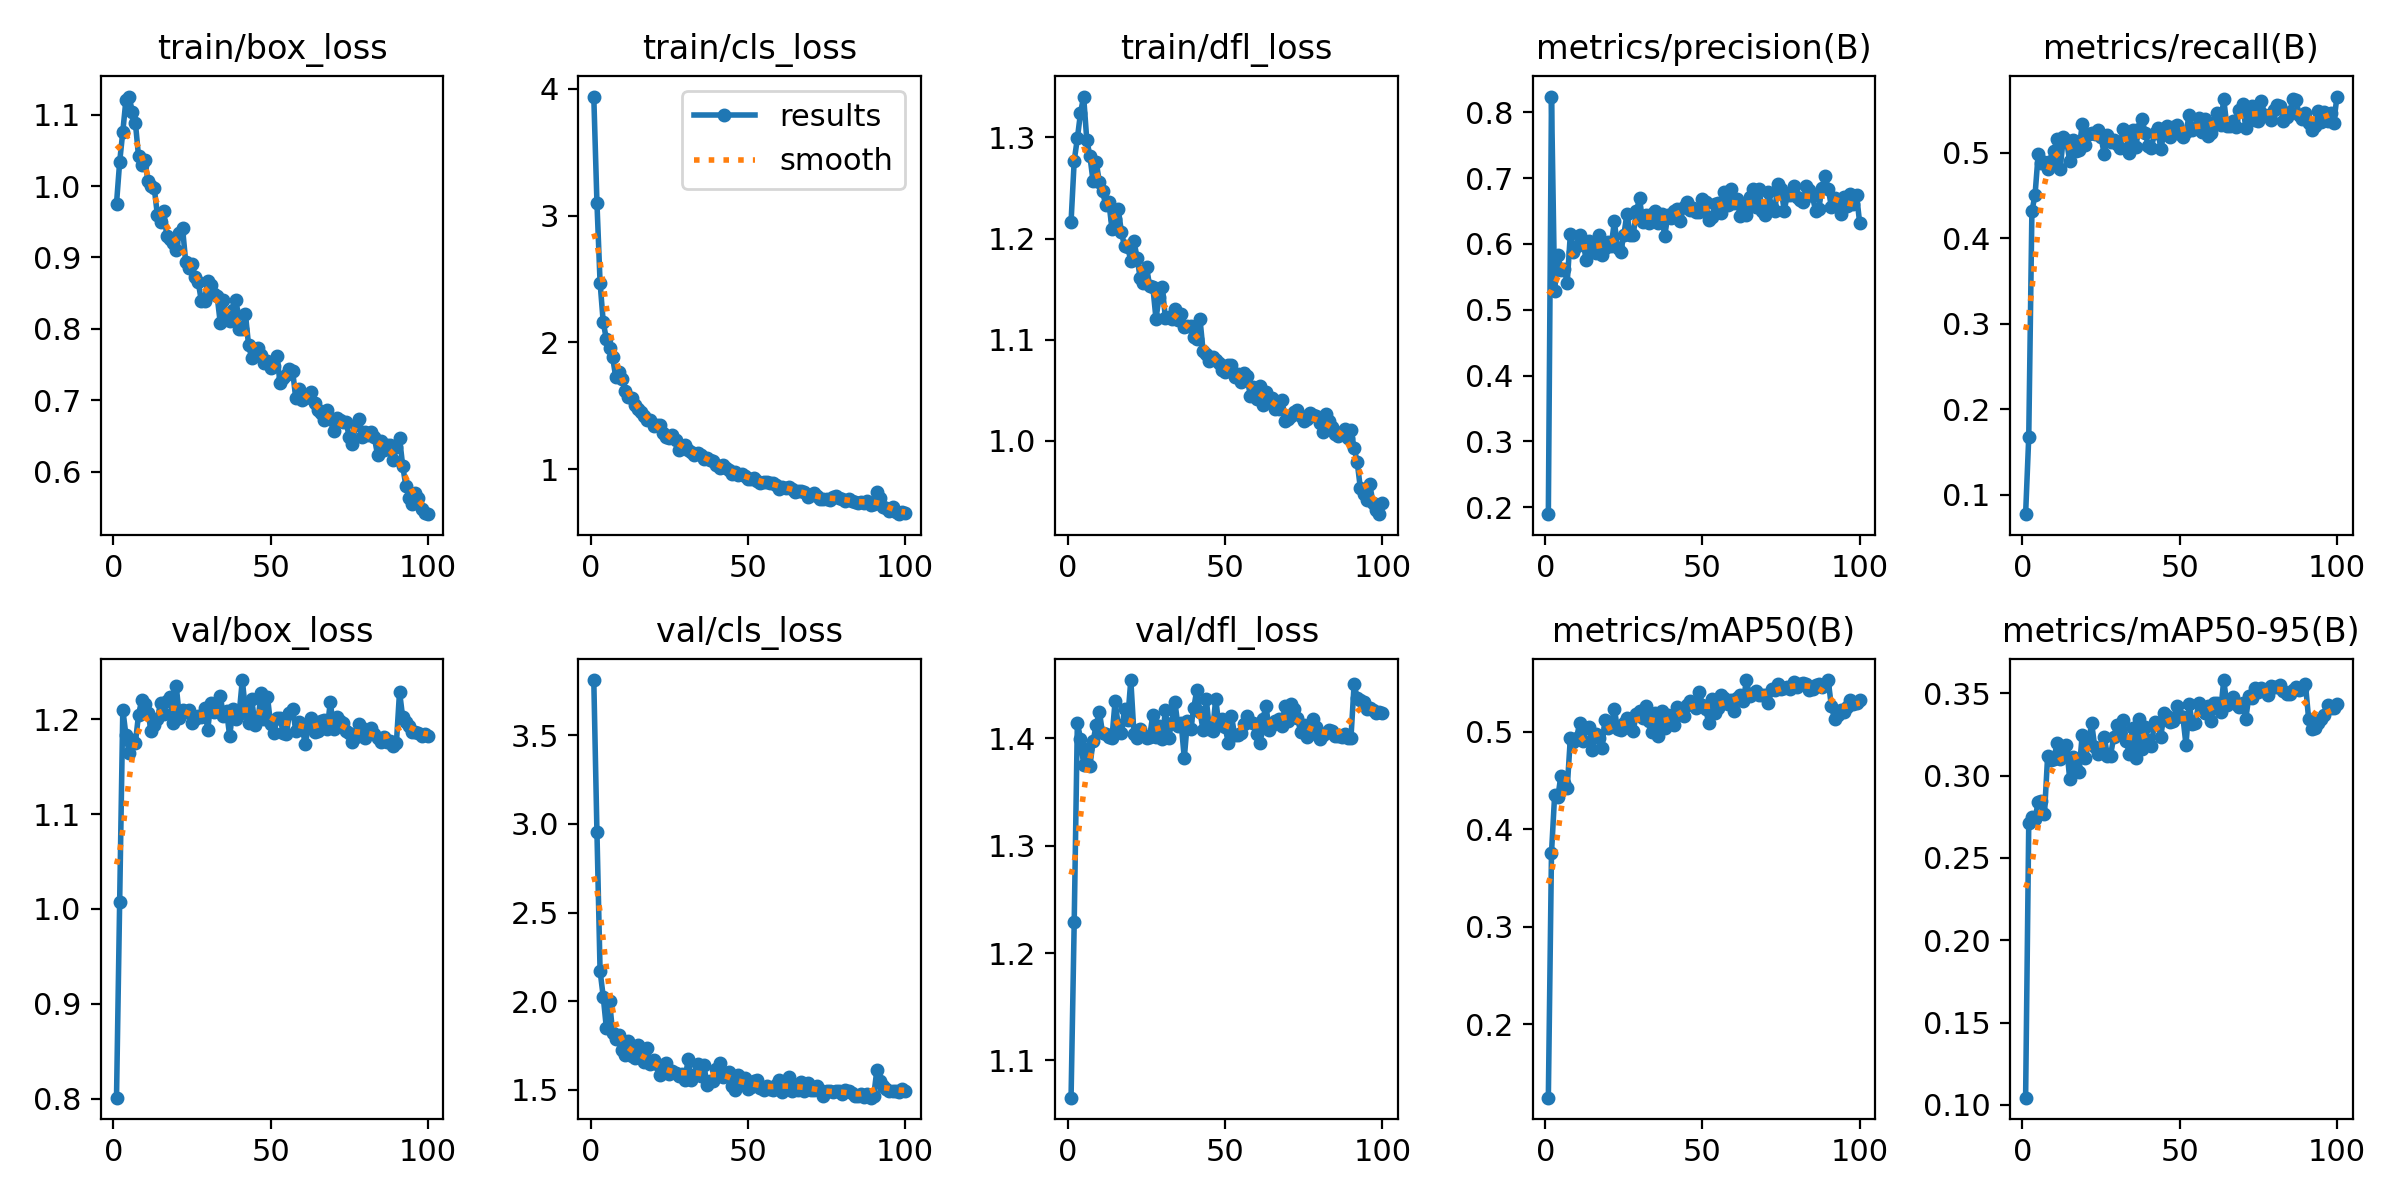

Data behind this chart, as committed beside it:
epoch, train/box_loss, train/cls_loss, train/dfl_loss, metrics/precision(B), metrics/recall(B), metrics/mAP50(B), metrics/mAP50-95(B), val/box_loss, val/cls_loss, val/dfl_loss, lr/pg0, lr/pg1, lr/pg2
1, 0.9755, 3.94, 1.217, 0.1894, 0.07708, 0.1246, 0.1044, 0.801, 3.811, 1.065, 0.000135, 0.000135, 0.000135
2, 1.034, 3.103, 1.277, 0.8239, 0.1676, 0.3753, 0.2711, 1.008, 2.956, 1.229, 0.0002713, 0.0002713, 0.0002713
3, 1.076, 2.472, 1.299, 0.528, 0.4315, 0.4347, 0.2748, 1.21, 2.171, 1.414, 0.0004049, 0.0004049, 0.0004049
4, 1.121, 2.16, 1.324, 0.5837, 0.4505, 0.4325, 0.2734, 1.183, 2.026, 1.399, 0.0004046, 0.0004046, 0.0004046
5, 1.125, 2.024, 1.341, 0.5605, 0.4985, 0.4548, 0.2842, 1.165, 1.849, 1.375, 0.0004005, 0.0004005, 0.0004005
6, 1.105, 1.952, 1.298, 0.5626, 0.4882, 0.4477, 0.2844, 1.178, 2.003, 1.39, 0.0003964, 0.0003964, 0.0003964
7, 1.089, 1.88, 1.282, 0.5408, 0.4891, 0.4421, 0.2766, 1.175, 1.82, 1.374, 0.0003922, 0.0003922, 0.0003922
8, 1.042, 1.723, 1.257, 0.6149, 0.4814, 0.4935, 0.3118, 1.205, 1.789, 1.397, 0.0003881, 0.0003881, 0.0003881
9, 1.029, 1.762, 1.276, 0.588, 0.4898, 0.4889, 0.3093, 1.22, 1.811, 1.412, 0.000384, 0.000384, 0.000384
10, 1.037, 1.712, 1.256, 0.5962, 0.5018, 0.4939, 0.31, 1.216, 1.723, 1.425, 0.0003798, 0.0003798, 0.0003798
11, 1.007, 1.612, 1.247, 0.6143, 0.5159, 0.5093, 0.3198, 1.207, 1.699, 1.405, 0.0003757, 0.0003757, 0.0003757
12, 0.9999, 1.569, 1.233, 0.6048, 0.4814, 0.49, 0.3098, 1.188, 1.774, 1.404, 0.0003716, 0.0003716, 0.0003716
13, 0.9977, 1.561, 1.236, 0.5761, 0.5179, 0.5041, 0.3145, 1.194, 1.692, 1.401, 0.0003675, 0.0003675, 0.0003675
14, 0.9593, 1.508, 1.21, 0.6039, 0.5149, 0.5049, 0.3186, 1.201, 1.681, 1.4, 0.0003633, 0.0003633, 0.0003633
15, 0.9495, 1.473, 1.219, 0.5936, 0.4903, 0.4817, 0.2982, 1.217, 1.752, 1.434, 0.0003592, 0.0003592, 0.0003592
16, 0.9655, 1.451, 1.229, 0.5858, 0.5146, 0.4977, 0.3115, 1.206, 1.678, 1.412, 0.0003551, 0.0003551, 0.0003551
17, 0.9296, 1.418, 1.207, 0.6143, 0.5013, 0.4937, 0.304, 1.219, 1.656, 1.405, 0.0003509, 0.0003509, 0.0003509
18, 0.9257, 1.39, 1.192, 0.5828, 0.5035, 0.4836, 0.3022, 1.223, 1.734, 1.427, 0.0003468, 0.0003468, 0.0003468
19, 0.9204, 1.385, 1.191, 0.5936, 0.5332, 0.5115, 0.3249, 1.196, 1.647, 1.417, 0.0003427, 0.0003427, 0.0003427
20, 0.9102, 1.337, 1.178, 0.6032, 0.5085, 0.5035, 0.3106, 1.235, 1.67, 1.454, 0.0003386, 0.0003386, 0.0003386
21, 0.9349, 1.347, 1.197, 0.5967, 0.5216, 0.507, 0.3201, 1.202, 1.643, 1.404, 0.0003344, 0.0003344, 0.0003344
22, 0.9409, 1.347, 1.181, 0.6344, 0.5227, 0.5234, 0.3318, 1.21, 1.586, 1.4, 0.0003303, 0.0003303, 0.0003303
23, 0.8941, 1.283, 1.161, 0.5935, 0.5212, 0.5022, 0.3171, 1.208, 1.605, 1.409, 0.0003262, 0.0003262, 0.0003262
24, 0.8858, 1.256, 1.156, 0.5873, 0.5265, 0.5015, 0.3133, 1.209, 1.649, 1.403, 0.000322, 0.000322, 0.000322
25, 0.8905, 1.244, 1.172, 0.6134, 0.5177, 0.5085, 0.316, 1.196, 1.59, 1.4, 0.0003179, 0.0003179, 0.0003179
26, 0.8724, 1.265, 1.153, 0.6457, 0.4981, 0.5144, 0.3235, 1.2, 1.608, 1.401, 0.0003138, 0.0003138, 0.0003138
27, 0.8651, 1.228, 1.152, 0.6141, 0.5211, 0.5035, 0.3121, 1.203, 1.597, 1.422, 0.0003097, 0.0003097, 0.0003097
28, 0.8385, 1.148, 1.121, 0.6142, 0.5119, 0.501, 0.3122, 1.202, 1.579, 1.401, 0.0003055, 0.0003055, 0.0003055
29, 0.8397, 1.163, 1.142, 0.6493, 0.5151, 0.5184, 0.3232, 1.212, 1.591, 1.411, 0.0003014, 0.0003014, 0.0003014
30, 0.8664, 1.186, 1.152, 0.6692, 0.5097, 0.5209, 0.3306, 1.189, 1.556, 1.399, 0.0002973, 0.0002973, 0.0002973
31, 0.8619, 1.149, 1.121, 0.6337, 0.5058, 0.5141, 0.3264, 1.217, 1.673, 1.426, 0.0002931, 0.0002931, 0.0002931
32, 0.8488, 1.135, 1.122, 0.644, 0.5273, 0.5261, 0.3339, 1.208, 1.557, 1.4, 0.000289, 0.000289, 0.000289
33, 0.846, 1.11, 1.121, 0.6323, 0.5208, 0.5114, 0.3213, 1.212, 1.584, 1.414, 0.0002849, 0.0002849, 0.0002849
34, 0.8081, 1.125, 1.13, 0.6456, 0.5001, 0.4996, 0.3129, 1.224, 1.644, 1.434, 0.0002808, 0.0002808, 0.0002808
35, 0.8398, 1.111, 1.119, 0.6505, 0.5265, 0.5187, 0.3288, 1.204, 1.581, 1.411, 0.0002766, 0.0002766, 0.0002766
36, 0.8158, 1.077, 1.125, 0.6317, 0.5063, 0.4952, 0.3108, 1.208, 1.64, 1.415, 0.0002725, 0.0002725, 0.0002725
37, 0.8105, 1.084, 1.112, 0.6452, 0.5279, 0.5214, 0.3346, 1.182, 1.53, 1.381, 0.0002684, 0.0002684, 0.0002684
38, 0.8262, 1.073, 1.113, 0.6118, 0.5392, 0.5039, 0.3158, 1.211, 1.55, 1.416, 0.0002642, 0.0002642, 0.0002642
39, 0.8402, 1.066, 1.113, 0.6439, 0.5234, 0.5168, 0.3292, 1.2, 1.553, 1.408, 0.0002601, 0.0002601, 0.0002601
40, 0.7998, 1.031, 1.102, 0.6393, 0.5081, 0.5089, 0.3217, 1.206, 1.62, 1.428, 0.000256, 0.000256, 0.000256
41, 0.7998, 1.007, 1.1, 0.6499, 0.5057, 0.5071, 0.3182, 1.241, 1.649, 1.445, 0.0002519, 0.0002519, 0.0002519
42, 0.8208, 1.035, 1.12, 0.6526, 0.5231, 0.5253, 0.3325, 1.21, 1.574, 1.424, 0.0002477, 0.0002477, 0.0002477
43, 0.7768, 1.004, 1.088, 0.6344, 0.5286, 0.518, 0.3321, 1.196, 1.598, 1.408, 0.0002436, 0.0002436, 0.0002436
44, 0.7593, 0.9944, 1.086, 0.6566, 0.5038, 0.5158, 0.3237, 1.221, 1.601, 1.436, 0.0002395, 0.0002395, 0.0002395
45, 0.768, 0.9601, 1.079, 0.6636, 0.5242, 0.5273, 0.3378, 1.194, 1.521, 1.409, 0.0002354, 0.0002354, 0.0002354
46, 0.7734, 0.9788, 1.083, 0.6512, 0.5316, 0.5309, 0.3362, 1.2, 1.499, 1.407, 0.0002312, 0.0002312, 0.0002312
47, 0.7627, 0.9495, 1.079, 0.6539, 0.5186, 0.5274, 0.3325, 1.228, 1.585, 1.437, 0.0002271, 0.0002271, 0.0002271
48, 0.7524, 0.9593, 1.077, 0.6491, 0.5298, 0.5245, 0.3331, 1.2, 1.55, 1.412, 0.000223, 0.000223, 0.000223
49, 0.7545, 0.9411, 1.07, 0.648, 0.5319, 0.5407, 0.3423, 1.224, 1.565, 1.418, 0.0002188, 0.0002188, 0.0002188
50, 0.7456, 0.9246, 1.068, 0.6678, 0.5216, 0.5273, 0.3363, 1.195, 1.508, 1.41, 0.0002147, 0.0002147, 0.0002147
51, 0.7478, 0.9236, 1.074, 0.6631, 0.5186, 0.5233, 0.3358, 1.185, 1.516, 1.395, 0.0002106, 0.0002106, 0.0002106
52, 0.7618, 0.9309, 1.075, 0.6364, 0.5236, 0.5091, 0.3187, 1.201, 1.549, 1.421, 0.0002065, 0.0002065, 0.0002065
53, 0.7242, 0.9071, 1.063, 0.6405, 0.544, 0.5339, 0.3437, 1.202, 1.557, 1.403, 0.0002023, 0.0002023, 0.0002023
54, 0.7312, 0.8917, 1.065, 0.6608, 0.5268, 0.5195, 0.3315, 1.185, 1.512, 1.403, 0.0001982, 0.0001982, 0.0001982
55, 0.736, 0.8943, 1.058, 0.6629, 0.5285, 0.5246, 0.3316, 1.185, 1.498, 1.405, 0.0001941, 0.0001941, 0.0001941
56, 0.7441, 0.8966, 1.067, 0.6467, 0.5409, 0.5378, 0.3439, 1.206, 1.523, 1.413, 0.0001899, 0.0001899, 0.0001899
57, 0.7414, 0.891, 1.064, 0.6784, 0.5237, 0.5348, 0.3398, 1.211, 1.508, 1.421, 0.0001858, 0.0001858, 0.0001858
58, 0.7026, 0.8886, 1.044, 0.6593, 0.5399, 0.5287, 0.3379, 1.188, 1.498, 1.415, 0.0001817, 0.0001817, 0.0001817
59, 0.7159, 0.8716, 1.053, 0.6833, 0.5191, 0.5328, 0.3421, 1.197, 1.529, 1.414, 0.0001776, 0.0001776, 0.0001776
60, 0.7004, 0.8443, 1.041, 0.6619, 0.5226, 0.5212, 0.333, 1.193, 1.558, 1.404, 0.0001734, 0.0001734, 0.0001734
... 40 more rows
